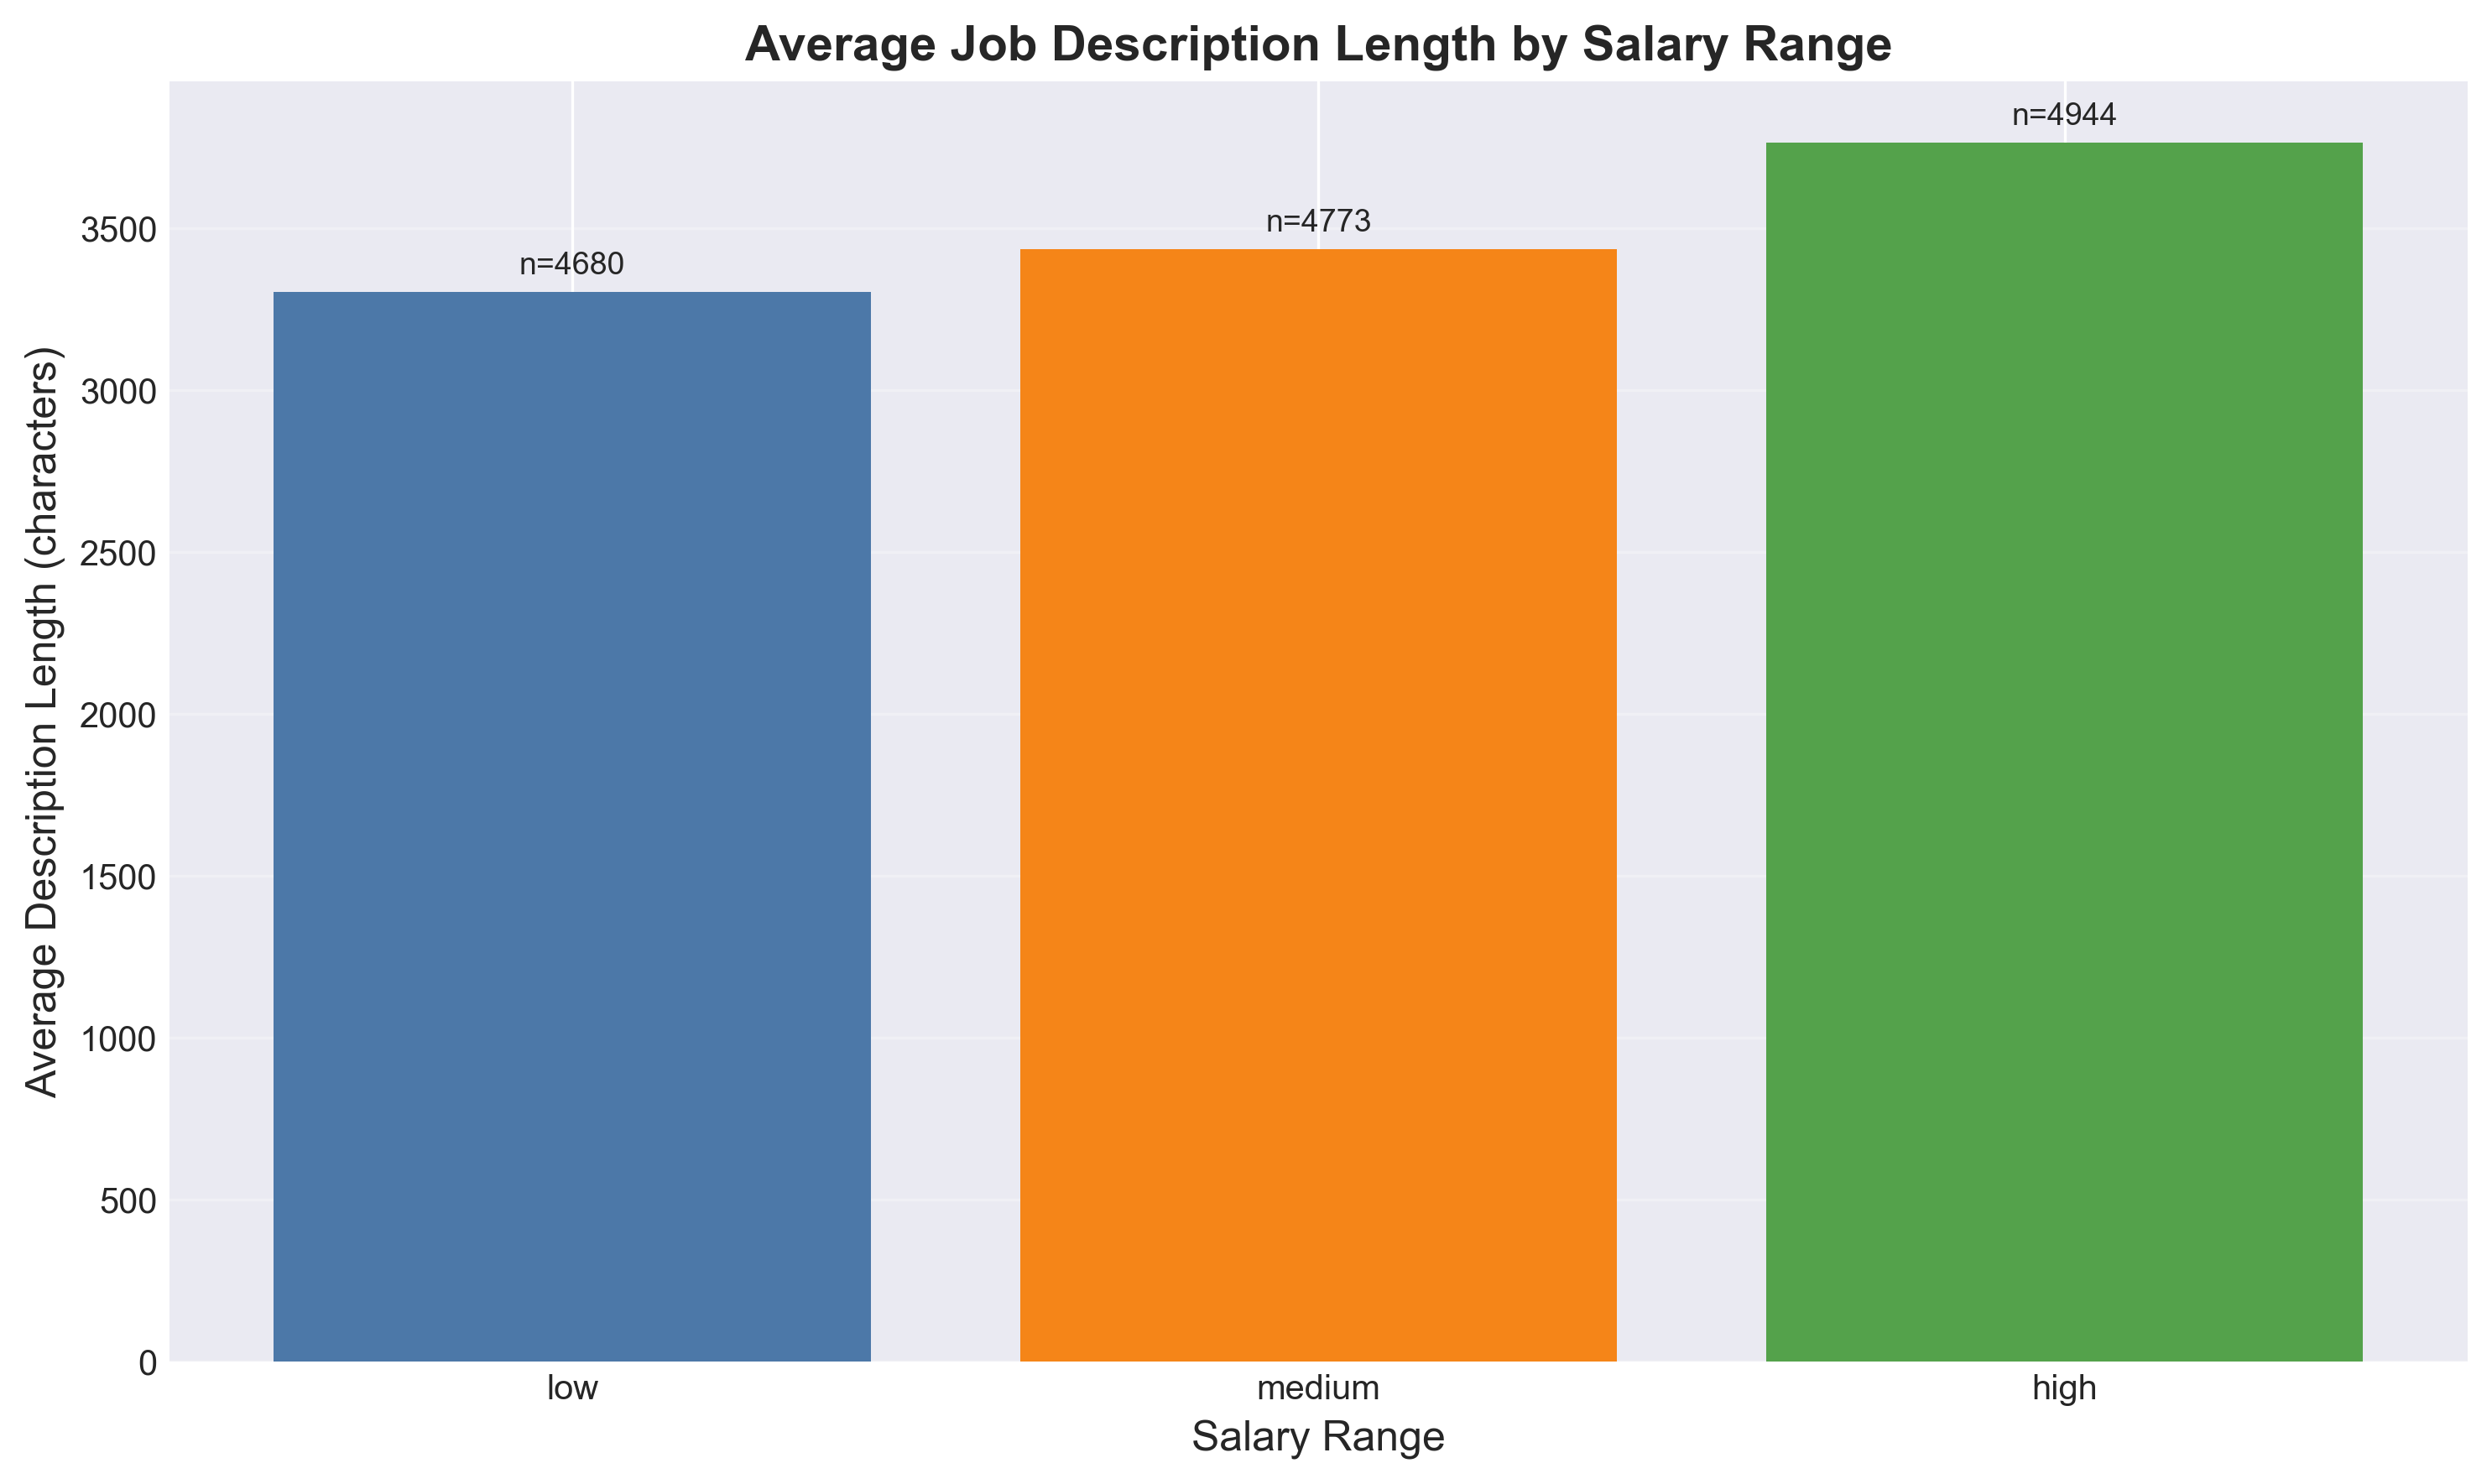

Values plotted in this chart, from the file beside it:
salary_label, count, mean, median, std
high, 4944, 3766, 3872, 1790
low, 4680, 3303, 3118, 1622
medium, 4773, 3435, 3287, 1709
